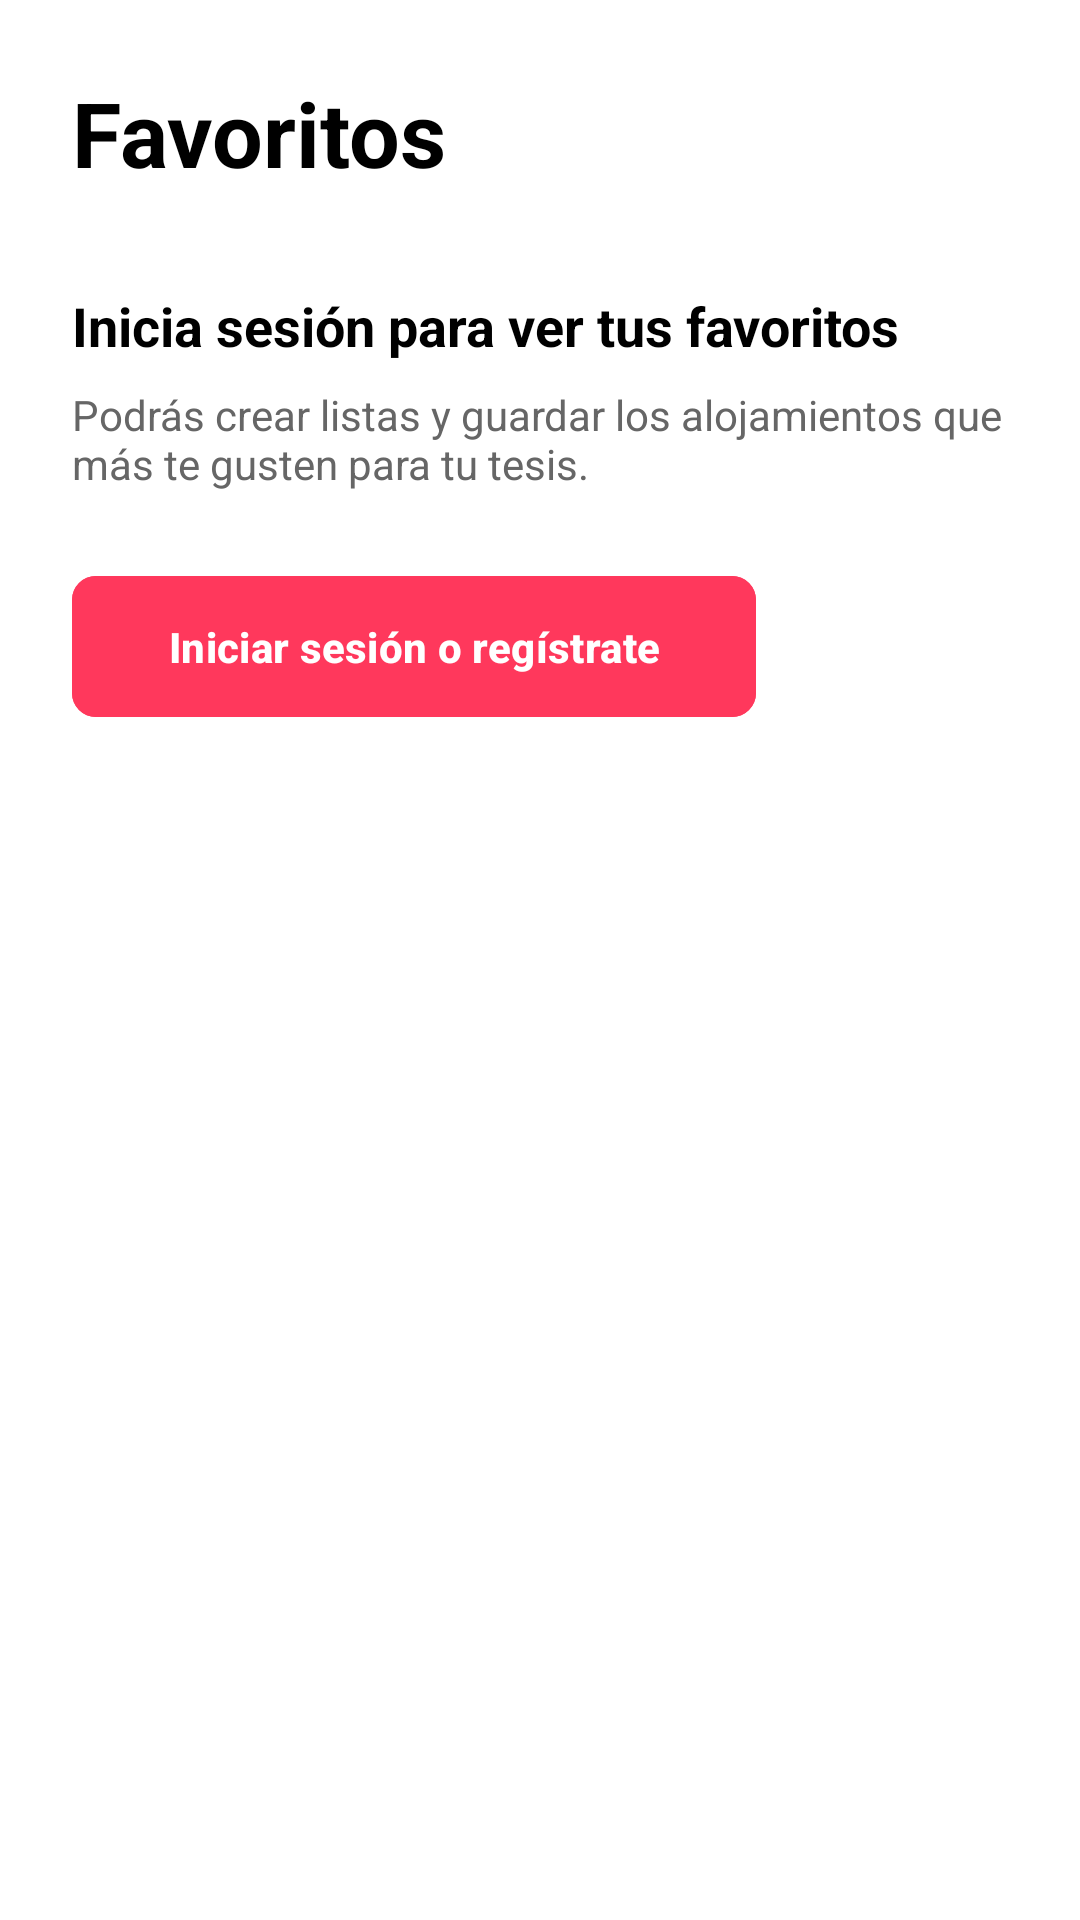

Reconstruct the res/layout file that produces this screen, plus the resources it refers to.
<!-- AndroidManifest.xml: application theme Theme.Airbnb_1 -->
<!-- res/layout/activity_favoritos.xml -->
<?xml version="1.0" encoding="utf-8"?>
<RelativeLayout xmlns:android="http://schemas.android.com/apk/res/android"
    xmlns:app="http://schemas.android.com/apk/res-auto"
    android:layout_width="match_parent"
    android:layout_height="match_parent"
    android:background="#FFFFFF"
    android:padding="24dp">

    <TextView
        android:id="@+id/tvTitulo"
        android:layout_width="wrap_content"
        android:layout_height="wrap_content"
        android:text="Favoritos"
        android:textColor="#000000"
        android:textSize="30sp"
        android:textStyle="bold"
        android:layout_marginBottom="32dp"/>

    <LinearLayout
        android:id="@+id/layout_invitado"
        android:layout_width="match_parent"
        android:layout_height="wrap_content"
        android:layout_below="@id/tvTitulo"
        android:layout_centerVertical="true"
        android:orientation="vertical"
        android:visibility="visible">

        <TextView
            android:layout_width="match_parent"
            android:layout_height="wrap_content"
            android:text="Inicia sesión para ver tus favoritos"
            android:textColor="#000000"
            android:textSize="18sp"
            android:textStyle="bold"
            android:layout_marginBottom="8dp"/>

        <TextView
            android:layout_width="match_parent"
            android:layout_height="wrap_content"
            android:text="Podrás crear listas y guardar los alojamientos que más te gusten para tu tesis."
            android:textColor="#666666"
            android:textSize="14sp"
            android:layout_marginBottom="24dp"/>

        <com.google.android.material.button.MaterialButton
            android:id="@+id/btnIrALogin"
            android:layout_width="wrap_content"
            android:layout_height="55dp"
            android:paddingHorizontal="32dp"
            android:text="Iniciar sesión o regístrate"
            android:backgroundTint="#FF385C"
            android:textAllCaps="false"
            android:textStyle="bold"
            app:cornerRadius="8dp"/>
    </LinearLayout>

    <LinearLayout
        android:id="@+id/layout_usuario"
        android:layout_width="match_parent"
        android:layout_height="wrap_content"
        android:layout_below="@id/tvTitulo"
        android:layout_centerVertical="true"
        android:orientation="vertical"
        android:visibility="gone">

        <TextView
            android:layout_width="match_parent"
            android:layout_height="wrap_content"
            android:text="Aún no tienes favoritos"
            android:textColor="#000000"
            android:textSize="18sp"
            android:textStyle="bold"
            android:layout_marginBottom="8dp"/>

        <TextView
            android:layout_width="match_parent"
            android:layout_height="wrap_content"
            android:text="Haz clic en el icono del corazón en los alojamientos para guardarlos aquí."
            android:textColor="#666666"
            android:textSize="14sp"/>

    </LinearLayout>

</RelativeLayout>
<!-- resources referenced by this layout -->
<resources>
  <style name="Theme.Airbnb_1" parent="Theme.Material3.Light.NoActionBar" />
</resources>
